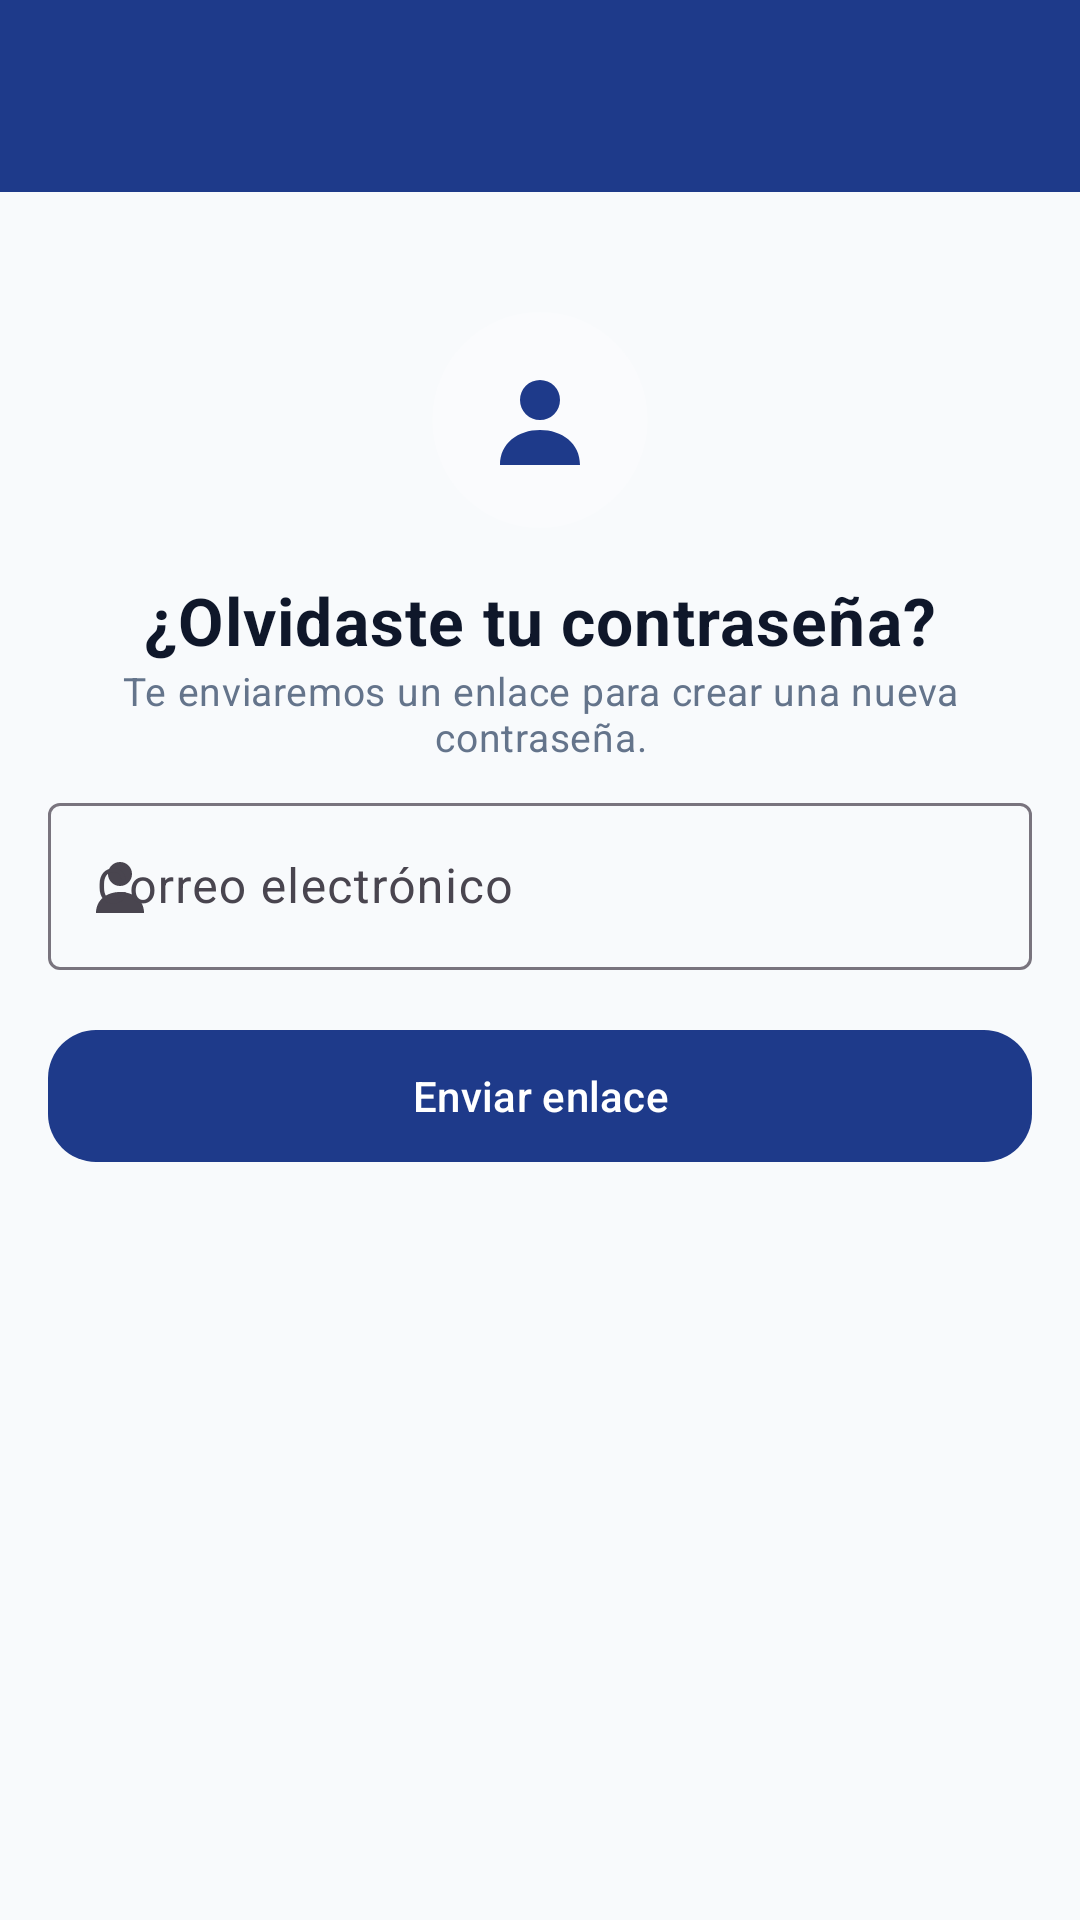

Here is an Android app screen rendered from its layout file. Give the layout XML and the strings, colors and styles it references.
<!-- AndroidManifest.xml: application theme Theme.TiendaVirtual -->
<!-- res/layout/activity_recover_password.xml -->
<?xml version="1.0" encoding="utf-8"?>
<LinearLayout xmlns:android="http://schemas.android.com/apk/res/android"
    xmlns:app="http://schemas.android.com/apk/res-auto"
    android:layout_width="match_parent"
    android:layout_height="match_parent"
    android:background="@color/background"
    android:orientation="vertical">

    <com.google.android.material.appbar.MaterialToolbar
        android:id="@+id/toolbar"
        android:layout_width="match_parent"
        android:layout_height="?attr/actionBarSize"
        android:background="@color/primary"
        app:navigationIconTint="@color/on_primary"
        app:titleTextColor="@color/on_primary" />

    <com.google.android.material.progressindicator.LinearProgressIndicator
        android:id="@+id/progress"
        android:layout_width="match_parent"
        android:layout_height="wrap_content"
        android:indeterminate="true"
        android:visibility="gone"
        app:indicatorColor="@color/accent" />

    <ScrollView
        android:layout_width="match_parent"
        android:layout_height="0dp"
        android:layout_weight="1"
        android:fillViewport="true">

        <LinearLayout
            android:layout_width="match_parent"
            android:layout_height="wrap_content"
            android:orientation="vertical"
            android:padding="@dimen/spacing_m">

            <ImageView
                android:layout_width="@dimen/logo_size_small"
                android:layout_height="@dimen/logo_size_small"
                android:layout_gravity="center_horizontal"
                android:layout_marginTop="@dimen/spacing_l"
                android:background="@drawable/bg_circle_light"
                android:contentDescription="@string/logo_desc"
                android:padding="@dimen/spacing_m"
                android:src="@drawable/ic_person"
                app:tint="@color/primary" />

            <TextView
                android:layout_width="wrap_content"
                android:layout_height="wrap_content"
                android:text="@string/recover_heading"
                android:textAppearance="@style/TextAppearance.TV.Title"
                android:layout_gravity="center_horizontal"
                android:layout_marginTop="@dimen/spacing_m" />

            <TextView
                android:layout_width="wrap_content"
                android:layout_height="wrap_content"
                android:text="@string/recover_description"
                android:textAppearance="@style/TextAppearance.TV.Caption"
                android:layout_gravity="center_horizontal"
                android:gravity="center" />

            <com.google.android.material.textfield.TextInputLayout
                android:id="@+id/layout_email"
                style="@style/Widget.Material3.TextInputLayout.OutlinedBox"
                android:layout_width="match_parent"
                android:layout_height="wrap_content"
                android:layout_marginTop="@dimen/spacing_s"
                android:hint="@string/hint_email"
                app:startIconDrawable="@drawable/ic_person">

                <com.google.android.material.textfield.TextInputEditText
                    android:id="@+id/input_email"
                    android:layout_width="match_parent"
                    android:layout_height="wrap_content"
                    android:inputType="textEmailAddress" />
            </com.google.android.material.textfield.TextInputLayout>

            <com.google.android.material.button.MaterialButton
                android:id="@+id/btn_send"
                style="@style/Widget.TV.Button"
                android:layout_width="match_parent"
                android:layout_height="wrap_content"
                android:layout_marginTop="@dimen/spacing_m"
                android:text="@string/btn_send_link"
                app:cornerRadius="@dimen/corner_card" />
        </LinearLayout>
    </ScrollView>
</LinearLayout>
<!-- resources referenced by this layout -->
<resources>
  <color name="accent">#F59E0B</color>
  <color name="background">#F8FAFC</color>
  <color name="on_primary">#FFFFFF</color>
  <color name="primary">#1E3A8A</color>
  <dimen name="corner_card">16dp</dimen>
  <dimen name="logo_size_small">72dp</dimen>
  <dimen name="spacing_l">24dp</dimen>
  <dimen name="spacing_m">16dp</dimen>
  <dimen name="spacing_s">8dp</dimen>
  <!-- drawable bg_circle_light (drawable) -->
  <?xml version="1.0" encoding="utf-8"?>
  <shape xmlns:android="http://schemas.android.com/apk/res/android"
      android:shape="oval">
      <solid android:color="@color/white_soft" />
  </shape>
  <!-- drawable ic_person (drawable) -->
  <?xml version="1.0" encoding="utf-8"?>
  <vector xmlns:android="http://schemas.android.com/apk/res/android"
      android:width="24dp"
      android:height="24dp"
      android:viewportWidth="24"
      android:viewportHeight="24">
      <path
          android:fillColor="@color/on_primary"
          android:pathData="M12,12a4,4 0 1 0 0,-8 4,4 0 0 0 0,8z M4,21c0,-4.4 3.6,-7 8,-7s8,2.6 8,7z" />
  </vector>
  <string name="btn_send_link">Enviar enlace</string>
  <string name="hint_email">Correo electrónico</string>
  <string name="logo_desc">Logotipo de la tienda virtual</string>
  <string name="recover_description">Te enviaremos un enlace para crear una nueva contraseña.</string>
  <string name="recover_heading">¿Olvidaste tu contraseña?</string>
  <style name="TextAppearance.TV.Caption">
          <item name="android:textSize">@dimen/text_caption</item>
          <item name="android:textColor">@color/text_secondary</item>
      </style>
  <style name="TextAppearance.TV.Title">
          <item name="android:textSize">@dimen/text_title</item>
          <item name="android:textStyle">bold</item>
          <item name="android:textColor">@color/text_primary</item>
      </style>
  <style name="Widget.TV.Button" parent="Widget.Material3.Button">
          <item name="android:minHeight">@dimen/button_height</item>
      </style>
  <style name="Theme.TiendaVirtual" parent="Theme.Material3.Light.NoActionBar">
          <item name="colorPrimary">@color/primary</item>
          <item name="colorOnPrimary">@color/on_primary</item>
          <item name="colorSecondary">@color/accent</item>
          <item name="colorOnSecondary">@color/text_primary</item>
          <item name="colorSurface">@color/surface</item>
          <item name="colorOnSurface">@color/text_primary</item>
          <item name="android:colorBackground">@color/background</item>
          <item name="android:statusBarColor">@color/primary_dark</item>
      </style>
  <color name="white_soft">#33FFFFFF</color>
  <dimen name="text_caption">13sp</dimen>
  <color name="text_secondary">#64748B</color>
  <dimen name="text_title">22sp</dimen>
  <color name="text_primary">#0F172A</color>
  <dimen name="button_height">52dp</dimen>
  <color name="surface">#FFFFFF</color>
  <color name="primary_dark">#172C6B</color>
</resources>
